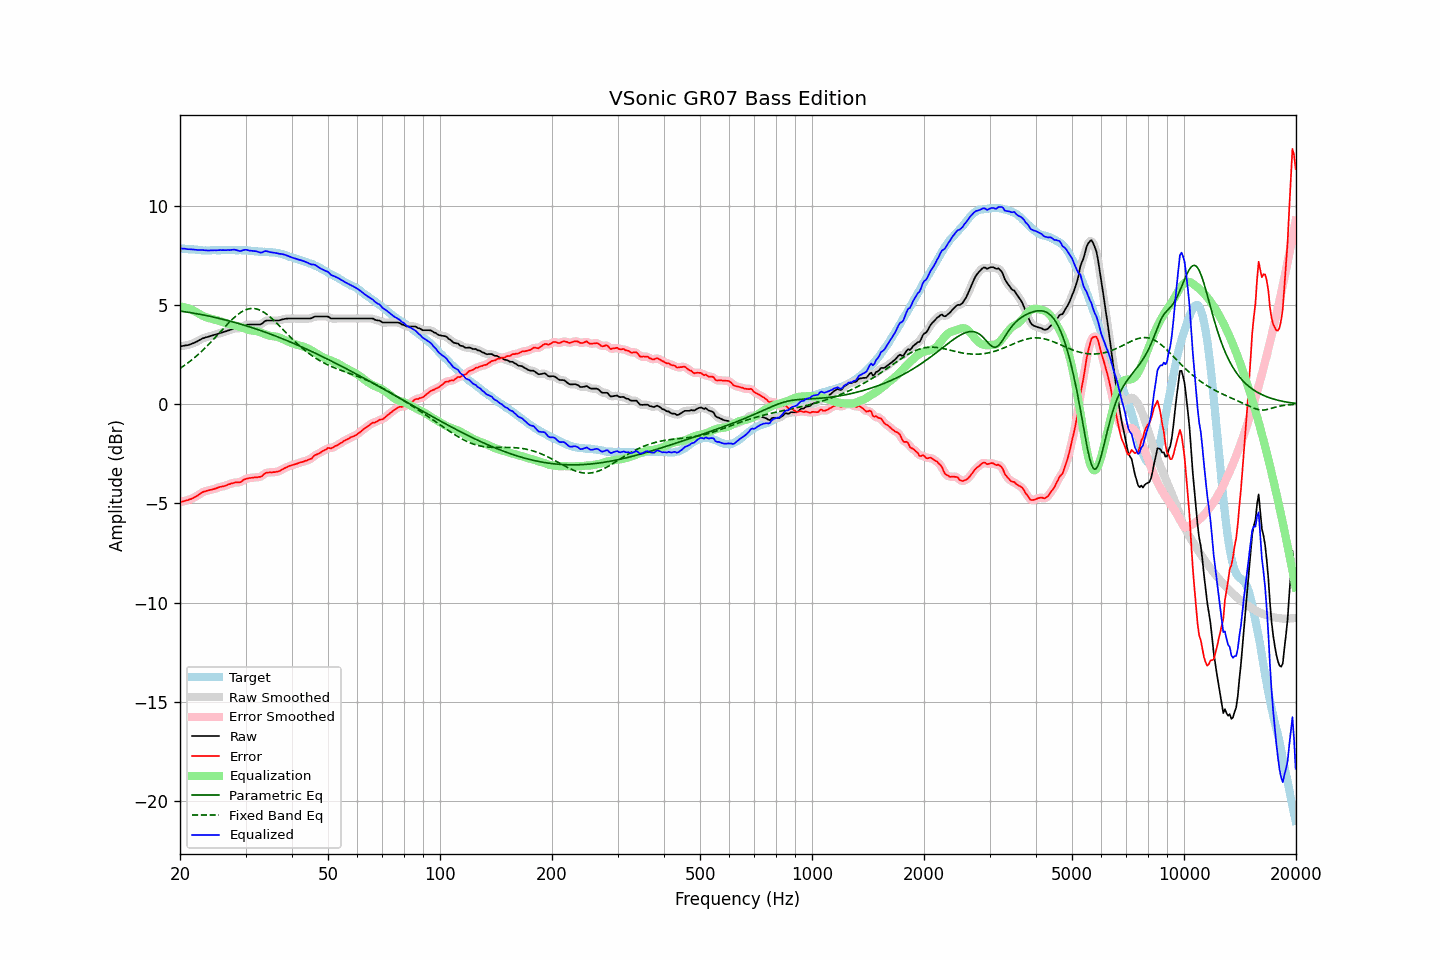

Source data for this figure (header and first rows):
frequency, raw, error, smoothed, error_smoothed, equalization, parametric_eq, fixed_band_eq, equalized_raw, equalized_smoothed, target
20.00, 2.91, -4.94, 2.91, -4.93, 4.93, 4.69, 1.80, 7.84, 7.84, 7.85
20.20, 2.92, -4.92, 2.92, -4.92, 4.92, 4.68, 1.86, 7.84, 7.84, 7.84
20.40, 2.93, -4.90, 2.94, -4.90, 4.90, 4.67, 1.91, 7.83, 7.83, 7.83
20.61, 2.95, -4.88, 2.95, -4.87, 4.88, 4.65, 1.97, 7.83, 7.83, 7.83
20.81, 2.96, -4.85, 2.96, -4.85, 4.86, 4.64, 2.02, 7.82, 7.82, 7.81
21.02, 2.97, -4.84, 2.98, -4.83, 4.83, 4.63, 2.08, 7.80, 7.81, 7.81
21.23, 3.00, -4.80, 3.00, -4.80, 4.80, 4.62, 2.14, 7.80, 7.80, 7.80
21.44, 3.03, -4.77, 3.03, -4.77, 4.77, 4.60, 2.21, 7.80, 7.80, 7.81
21.66, 3.06, -4.74, 3.06, -4.73, 4.73, 4.59, 2.27, 7.79, 7.79, 7.80
21.87, 3.09, -4.69, 3.10, -4.70, 4.69, 4.58, 2.34, 7.78, 7.78, 7.79
22.09, 3.13, -4.64, 3.13, -4.65, 4.64, 4.56, 2.41, 7.78, 7.78, 7.78
22.31, 3.17, -4.60, 3.18, -4.60, 4.59, 4.55, 2.48, 7.77, 7.77, 7.78
22.54, 3.22, -4.55, 3.22, -4.55, 4.55, 4.53, 2.55, 7.77, 7.77, 7.77
22.76, 3.26, -4.49, 3.27, -4.49, 4.50, 4.52, 2.63, 7.76, 7.77, 7.76
22.99, 3.31, -4.44, 3.31, -4.44, 4.46, 4.50, 2.70, 7.77, 7.76, 7.75
23.22, 3.33, -4.41, 3.34, -4.41, 4.42, 4.48, 2.78, 7.75, 7.76, 7.74
23.45, 3.36, -4.39, 3.36, -4.38, 4.39, 4.47, 2.86, 7.75, 7.75, 7.75
23.69, 3.38, -4.36, 3.38, -4.36, 4.36, 4.45, 2.94, 7.74, 7.74, 7.74
23.92, 3.40, -4.34, 3.41, -4.34, 4.33, 4.44, 3.02, 7.74, 7.74, 7.74
24.16, 3.43, -4.32, 3.43, -4.32, 4.31, 4.42, 3.11, 7.75, 7.74, 7.75
24.40, 3.45, -4.30, 3.46, -4.30, 4.29, 4.40, 3.19, 7.75, 7.75, 7.76
24.65, 3.48, -4.28, 3.48, -4.28, 4.27, 4.38, 3.28, 7.75, 7.75, 7.76
24.89, 3.50, -4.25, 3.50, -4.25, 4.25, 4.36, 3.37, 7.75, 7.75, 7.76
25.14, 3.52, -4.22, 3.53, -4.22, 4.23, 4.35, 3.45, 7.75, 7.76, 7.75
25.39, 3.55, -4.19, 3.55, -4.20, 4.20, 4.33, 3.54, 7.76, 7.76, 7.75
25.65, 3.58, -4.17, 3.58, -4.17, 4.18, 4.31, 3.63, 7.76, 7.76, 7.75
25.91, 3.60, -4.16, 3.61, -4.15, 4.15, 4.29, 3.72, 7.76, 7.76, 7.76
26.16, 3.63, -4.14, 3.63, -4.14, 4.13, 4.27, 3.81, 7.76, 7.76, 7.77
26.43, 3.65, -4.12, 3.66, -4.11, 4.10, 4.25, 3.90, 7.76, 7.76, 7.77
26.69, 3.68, -4.09, 3.68, -4.08, 4.08, 4.23, 3.98, 7.76, 7.76, 7.77
26.96, 3.71, -4.05, 3.71, -4.05, 4.05, 4.20, 4.07, 7.76, 7.76, 7.76
27.23, 3.73, -4.03, 3.74, -4.02, 4.03, 4.18, 4.15, 7.76, 7.77, 7.76
27.50, 3.76, -4.00, 3.77, -4.00, 4.01, 4.16, 4.23, 7.77, 7.77, 7.76
27.77, 3.79, -3.98, 3.79, -3.97, 3.99, 4.14, 4.31, 7.78, 7.78, 7.77
28.05, 3.81, -3.96, 3.81, -3.95, 3.97, 4.12, 4.38, 7.78, 7.78, 7.77
28.33, 3.81, -3.94, 3.81, -3.94, 3.95, 4.09, 4.45, 7.76, 7.76, 7.75
28.62, 3.81, -3.94, 3.81, -3.94, 3.93, 4.07, 4.52, 7.74, 7.74, 7.75
28.90, 3.81, -3.95, 3.82, -3.93, 3.90, 4.05, 4.58, 7.72, 7.72, 7.76
29.19, 3.84, -3.92, 3.85, -3.90, 3.88, 4.02, 4.63, 7.72, 7.73, 7.76
29.48, 3.90, -3.84, 3.90, -3.85, 3.85, 4.00, 4.68, 7.75, 7.75, 7.75
29.78, 3.95, -3.80, 3.95, -3.80, 3.82, 3.98, 4.72, 7.77, 7.77, 7.75
30.08, 3.99, -3.77, 3.99, -3.76, 3.79, 3.95, 4.76, 7.78, 7.77, 7.76
30.38, 4.00, -3.75, 4.00, -3.74, 3.76, 3.93, 4.78, 7.76, 7.76, 7.75
30.68, 4.00, -3.73, 4.01, -3.73, 3.73, 3.90, 4.80, 7.74, 7.74, 7.73
30.99, 4.01, -3.72, 4.01, -3.71, 3.72, 3.87, 4.82, 7.73, 7.73, 7.73
31.30, 4.01, -3.71, 4.01, -3.70, 3.71, 3.85, 4.82, 7.72, 7.72, 7.72
31.61, 4.01, -3.70, 4.01, -3.70, 3.70, 3.82, 4.82, 7.72, 7.72, 7.71
31.93, 4.01, -3.69, 4.01, -3.69, 3.69, 3.79, 4.81, 7.71, 7.71, 7.70
32.24, 4.01, -3.69, 4.01, -3.68, 3.67, 3.77, 4.79, 7.69, 7.68, 7.70
32.57, 4.01, -3.67, 4.01, -3.68, 3.65, 3.74, 4.76, 7.66, 7.66, 7.68
32.89, 4.01, -3.67, 4.02, -3.65, 3.62, 3.71, 4.73, 7.63, 7.64, 7.68
33.22, 4.05, -3.62, 4.07, -3.61, 3.59, 3.68, 4.69, 7.64, 7.65, 7.68
33.55, 4.12, -3.54, 4.12, -3.55, 3.55, 3.65, 4.64, 7.68, 7.68, 7.67
33.89, 4.19, -3.49, 4.18, -3.49, 3.52, 3.63, 4.59, 7.71, 7.70, 7.68
34.23, 4.21, -3.45, 4.21, -3.45, 3.49, 3.60, 4.53, 7.70, 7.70, 7.66
34.57, 4.21, -3.45, 4.22, -3.44, 3.47, 3.57, 4.46, 7.68, 7.68, 7.66
34.92, 4.21, -3.44, 4.22, -3.44, 3.45, 3.54, 4.40, 7.66, 7.66, 7.65
35.27, 4.21, -3.45, 4.21, -3.44, 3.43, 3.51, 4.33, 7.65, 7.65, 7.66
35.62, 4.21, -3.43, 4.21, -3.43, 3.42, 3.48, 4.25, 7.64, 7.64, 7.64
35.97, 4.21, -3.43, 4.21, -3.42, 3.41, 3.44, 4.17, 7.63, 7.62, 7.64
... 635 more rows
